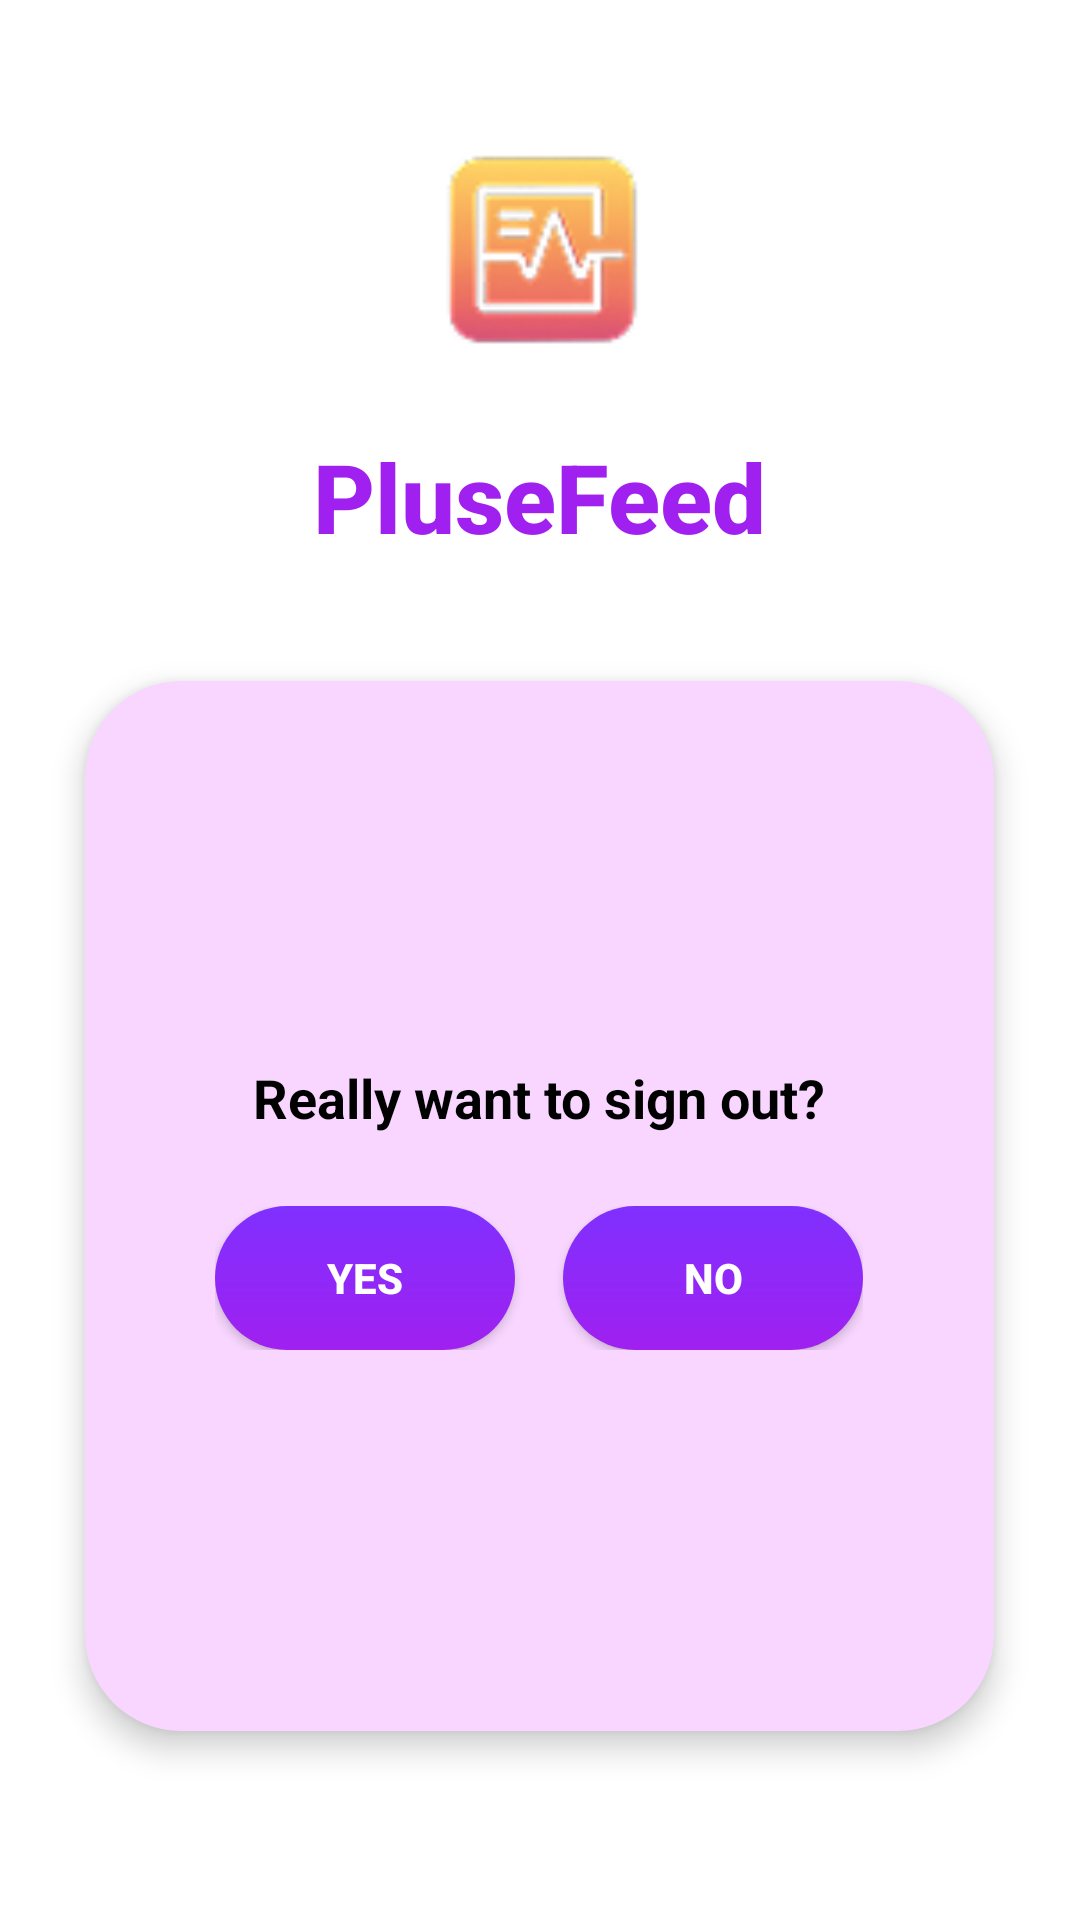

Write the Android layout XML for this screen, with the resource values it uses.
<!-- AndroidManifest.xml: application theme Theme.NewsApp -->
<!-- res/layout/fragment_logout.xml -->
<?xml version="1.0" encoding="utf-8"?>
<LinearLayout xmlns:android="http://schemas.android.com/apk/res/android"
    android:layout_width="match_parent"
    android:layout_height="match_parent"
    android:orientation="vertical"
    android:gravity="center_horizontal"
    android:background="@android:color/white">

    
    <ImageView
        android:id="@+id/logoutLogo"
        android:layout_width="100dp"
        android:layout_height="100dp"
        android:layout_marginTop="32dp"
        android:src="@drawable/logo1" />

    
    <TextView
        android:id="@+id/logoutAppName"
        android:layout_width="wrap_content"
        android:layout_height="wrap_content"
        android:text="PluseFeed"
        android:textSize="32sp"
        android:textStyle="bold"
        android:textColor="#A020F0"
        android:layout_marginTop="12dp"
        android:fontFamily="sans-serif-medium"/>

    
    <LinearLayout
        android:layout_width="303dp"
        android:layout_height="350dp"
        android:orientation="vertical"
        android:padding="32dp"
        android:layout_marginTop="40dp"
        android:gravity="center"
        android:elevation="6dp"
        android:layout_gravity="center"
        android:clipToOutline="true"
        android:backgroundTint="#F8D6FF"
        android:backgroundTintMode="src_in"
        android:background="@drawable/rounded_corners">

        <TextView
            android:layout_width="wrap_content"
            android:layout_height="wrap_content"
            android:text="Really want to sign out?"
            android:textSize="18sp"
            android:textStyle="bold"
            android:textColor="#000000"
            android:layout_marginBottom="24dp"
            android:fontFamily="sans-serif"/>

        <LinearLayout
            android:layout_width="wrap_content"
            android:layout_height="wrap_content"
            android:orientation="horizontal"
            android:gravity="center">

            <Button
                android:id="@+id/btnYes"
                android:layout_width="100dp"
                android:layout_height="48dp"
                android:text="YES"
                android:textAllCaps="true"
                android:textColor="#FFFFFF"
                android:textStyle="bold"
                android:background="@drawable/button_gradient"
                android:layout_marginEnd="16dp"/>

            <Button
                android:id="@+id/btnNo"
                android:layout_width="100dp"
                android:layout_height="48dp"
                android:text="NO"
                android:textAllCaps="true"
                android:textColor="#FFFFFF"
                android:textStyle="bold"
                android:background="@drawable/button_gradient"/>
        </LinearLayout>
    </LinearLayout>
</LinearLayout>
<!-- resources referenced by this layout -->
<resources>
  <!-- drawable button_gradient (drawable) -->
  <?xml version="1.0" encoding="utf-8"?>
  <shape xmlns:android="http://schemas.android.com/apk/res/android" android:shape="rectangle">
      <gradient
          android:startColor="#A020F0"
          android:endColor="#7F30FF"
          android:angle="90"/>
      <corners android:radius="24dp"/>
  </shape>
  <!-- drawable logo1: png bitmap (drawable, 6352 bytes) -->
  <!-- drawable rounded_corners (drawable) -->
  <?xml version="1.0" encoding="utf-8"?>
  <shape xmlns:android="http://schemas.android.com/apk/res/android" android:shape="rectangle">
  <solid android:color="#F8D6FF"/>
  <corners android:radius="32dp"/>
  </shape>
  <style name="Theme.NewsApp" parent="Base.Theme.NewsApp" />
  <style name="Base.Theme.NewsApp" parent="Theme.MaterialComponents.DayNight.NoActionBar">
          
           <item name="colorPrimary">@color/purple_200</item>
           <item name="colorPrimaryVariant">@color/purple_700</item>
           <item name="colorOnPrimary">@color/white</item>
          <item name="colorSecondary">@color/teal_200</item>
          <item name="colorSecondaryVariant">@color/teal_700</item>
          <item name="colorOnSecondary">@color/black</item>
          <item name="android:textColorPrimary">@color/white</item>
      </style>
  <color name="purple_200">#FFBB86FC</color>
  <color name="purple_700">#F6CEFC</color>
  <color name="white">#FFFFFFFF</color>
  <color name="teal_200">#FF03DAC5</color>
  <color name="teal_700">#FF018786</color>
  <color name="black">#FF000000</color>
</resources>
